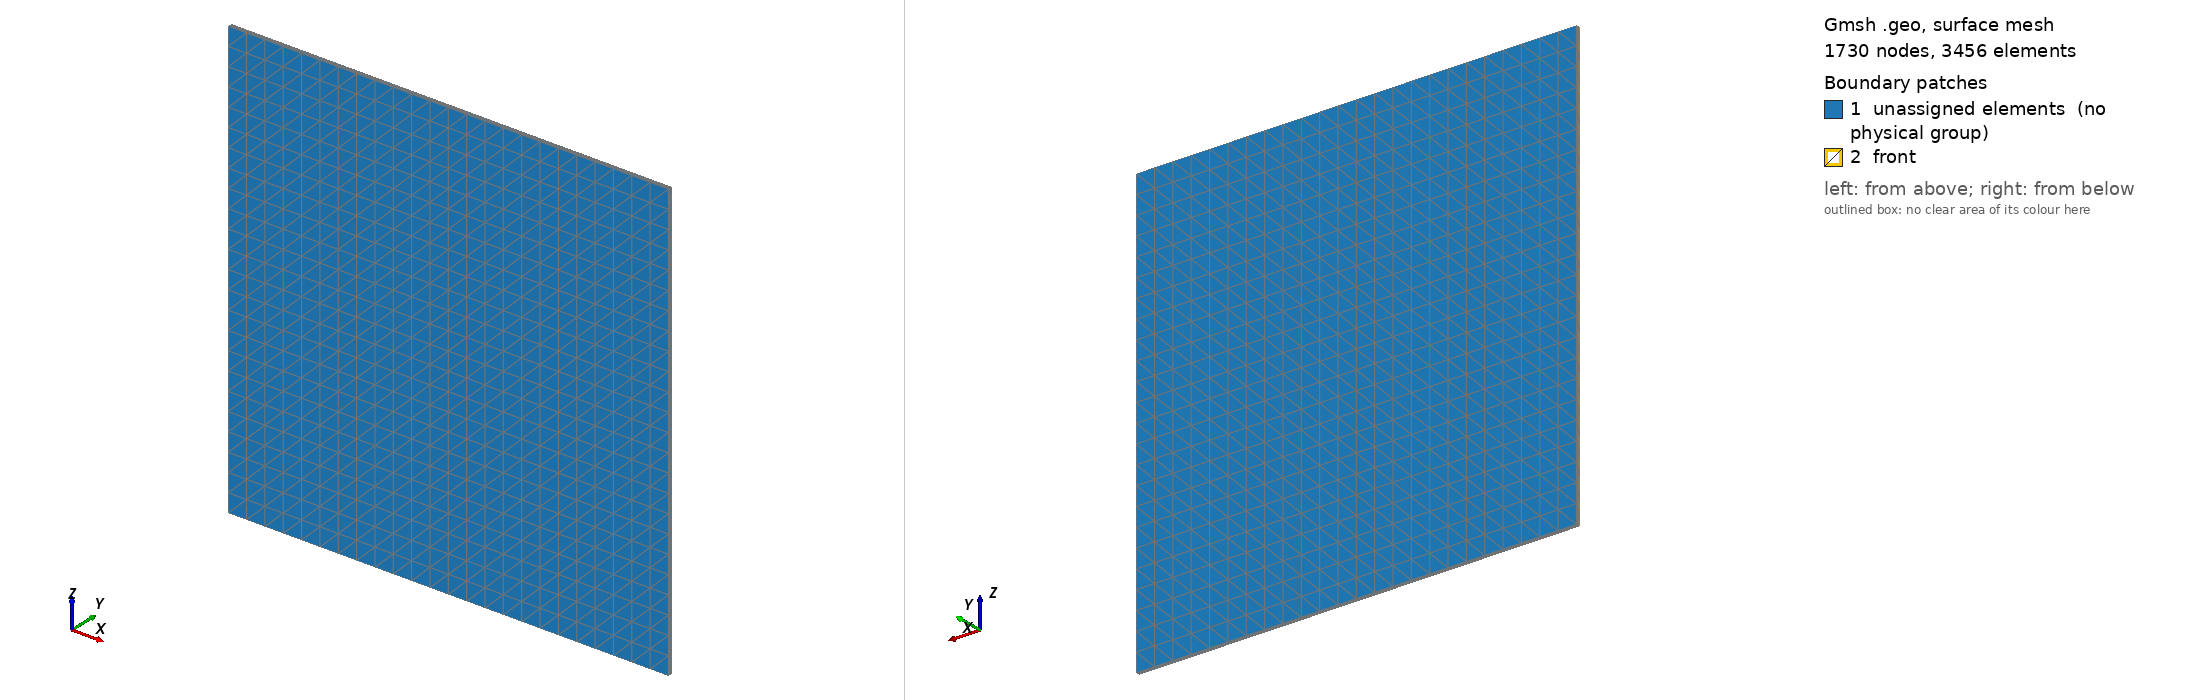

Gmsh geometry script, surface-meshed: 1730 nodes, 3456 surface elements. Boundary patches (legend numbers): 1 unassigned elements (no physical group), 2 front. Left view from above one corner, right view from below the opposite corner. Legend entries are the model's physical surfaces; 'unassigned elements' are surfaces in no physical group. The drawing asked Gmsh for element sizes between 1% and 20% of the model's largest extent; the script's own settings can give other sizes.

=== flag3D.geo (drawn) ===
//Unit 
M = 25;
// Parameters

x = 1.8;
y = x + 1.0;

SetFactory("OpenCASCADE");

// Plane 1
Point(9) = {x, 3.995, 0.5, 1.0};
Point(10) = {x, 3.995, 1.5, 1.0};
Point(11) = {y, 3.995, 0.5, 1.0};
Point(12) = {y, 3.995, 1.5, 1.0};

// Plane 2
Point(13) = {x, 4.005, 0.5, 1.0};
Point(14) = {x, 4.005, 1.5, 1.0};
Point(15) = {y, 4.005, 0.5, 1.0};
Point(16) = {y, 4.005, 1.5, 1.0};

Line(1) = {16, 15};
Line(2) = {15, 13};
Line(3) = {13, 14};
Line(4) = {14, 16};
Line(5) = {16, 12};
Line(6) = {12, 10};
Line(7) = {10, 9};
Line(8) = {9, 13};
Line(9) = {14, 10};
Line(10) = {11, 15};
Line(11) = {11, 9};
Line(12) = {11, 12};

Curve Loop(1) = {5, 6, -9, 4};
Plane Surface(1) = {1};
Curve Loop(2) = {2, 3, 4, 1};
Plane Surface(2) = {2};
Curve Loop(3) = {8, -2, -10, 11};
Plane Surface(3) = {3};
Curve Loop(4) = {10, -1, 5, -12};
Plane Surface(4) = {4};
Curve Loop(5) = {9, 7, 8, 3};
Plane Surface(5) = {5};
Curve Loop(6) = {6, 7, -11, 12};
Plane Surface(6) = {6};

Surface Loop(2) = {2, 5, 6, 4, 3, 1};
Volume(1) = {2};

Transfinite Curve {2, 4, 6, 11, 3, 7, 1, 12} = M Using Progression 1;
Transfinite Curve {9, 8, 10, 5} = 7 Using Progression 1;

Transfinite Surface {1} = {16, 14, 10, 12} Right;
Transfinite Surface {3} = {15, 13, 9, 11} Right;
Transfinite Surface {2} = {15, 13, 14, 16};
Transfinite Surface {6} = {11, 9, 10, 12};
Transfinite Surface {4} = {16, 15, 11, 12};
Transfinite Surface {5} = {14, 13, 9, 10};
Transfinite Volume{1} = {11, 12, 10, 9, 15, 16, 14, 13};

Physical Surface("front", 1) = {5};
//+
Physical Volume(1) = {1};
